Run: headless pygame with SDL's dummy video driver; simulated clock (each Clock.tick advances the game by its frame time, no real sleeping); random seed 0; keys injected as events and as key.get_pressed() state; no mouse input.
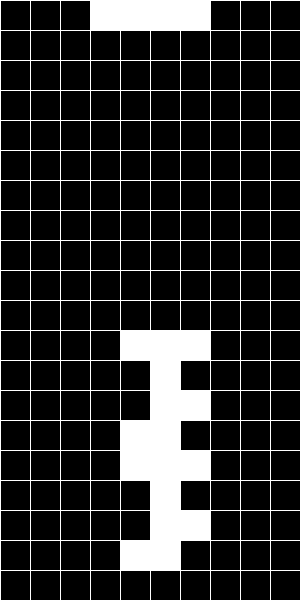
Frame 1 of 2 · flips 1–60 · no input
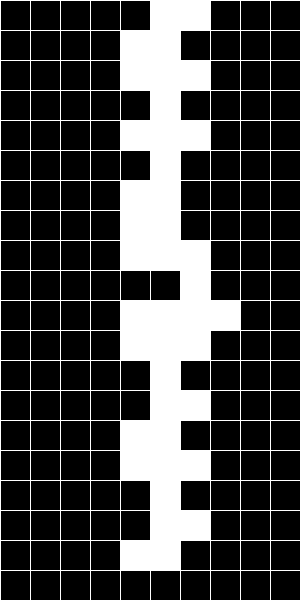
Frame 2 of 2 · flips 61–180 · tapped SPACE, RETURN · held RIGHT (→), D (game ended)

The pygame program that drew these frames:

import pygame
import random

# Initialize Pygame
pygame.init()

# Constants
WIDTH, HEIGHT = 300, 600
GRID_SIZE = 30
WHITE = (255, 255, 255)
BLACK = (0, 0, 0)

# Tetromino shapes
SHAPES = [
    [[1, 1, 1, 1]],
    [[1, 1, 1],
     [1]],
    [[1, 1, 1],
     [0, 0, 1]],
    [[1, 1, 1],
     [0, 1]],
    [[1, 1],
     [1, 1]],
    [[1, 1, 0],
     [0, 1, 1]],
    [[0, 1, 1],
     [1, 1]]
]

# Initialize game variables
screen = pygame.display.set_mode((WIDTH, HEIGHT))
clock = pygame.time.Clock()
fps = 10
running = True

def draw_grid():
    for x in range(0, WIDTH, GRID_SIZE):
        pygame.draw.line(screen, WHITE, (x, 0), (x, HEIGHT))
    for y in range(0, HEIGHT, GRID_SIZE):
        pygame.draw.line(screen, WHITE, (0, y), (WIDTH, y))

def draw_tetromino(tetromino, x, y):
    for row in range(len(tetromino)):
        for col in range(len(tetromino[row])):
            if tetromino[row][col]:
                pygame.draw.rect(screen, WHITE, (x + col * GRID_SIZE, y + row * GRID_SIZE, GRID_SIZE, GRID_SIZE))

def check_collision(board, tetromino, x, y):
    for row in range(len(tetromino)):
        for col in range(len(tetromino[row])):
            if (tetromino[row][col] and (row + y >= len(board) or col + x >= len(board[0]) or board[row + y][col + x] != 0)):
                return True
    return False

def merge_tetromino(board, tetromino, x, y):
    for row in range(len(tetromino)):
        for col in range(len(tetromino[row])):
            if tetromino[row][col]:
                board[row + y][col + x] = 1

def clear_rows(board):
    full_rows = [i for i, row in enumerate(board) if all(cell == 1 for cell in row)]
    for row in full_rows:
        del board[row]
        board.insert(0, [0] * (WIDTH // GRID_SIZE))
    return len(full_rows)

def main():
    global running

    current_tetromino = random.choice(SHAPES)
    current_x = WIDTH // (2 * GRID_SIZE) - len(current_tetromino[0]) // 2
    current_y = 0

    board = [[0] * (WIDTH // GRID_SIZE) for _ in range(HEIGHT // GRID_SIZE)]

    while running:
        for event in pygame.event.get():
            if event.type == pygame.QUIT:
                running = False

            if event.type == pygame.KEYDOWN:
                if event.key == pygame.K_LEFT and not check_collision(board, current_tetromino, current_x - 1, current_y):
                    current_x -= 1
                elif event.key == pygame.K_RIGHT and not check_collision(board, current_tetromino, current_x + 1, current_y):
                    current_x += 1
                elif event.key == pygame.K_DOWN and not check_collision(board, current_tetromino, current_x, current_y + 1):
                    current_y += 1

        if not check_collision(board, current_tetromino, current_x, current_y + 1) and current_y + len(current_tetromino) < len(board) - 1:
            current_y += 1
        else:
            if current_y == 0:  # Check if blocks reached the top
                print("Game Over! Blocks reached the top.")
                running = False

            merge_tetromino(board, current_tetromino, current_x, current_y)
            cleared_rows = clear_rows(board)
            print(f"Cleared {cleared_rows} rows")
            current_tetromino = random.choice(SHAPES)
            current_x = WIDTH // (2 * GRID_SIZE) - len(current_tetromino[0]) // 2
            current_y = 0

        screen.fill(BLACK)
        draw_grid()
        draw_tetromino(current_tetromino, current_x * GRID_SIZE, current_y * GRID_SIZE)
        for row in range(len(board)):
            for col in range(len(board[row])):
                if board[row][col]:
                    pygame.draw.rect(screen, WHITE, (col * GRID_SIZE, row * GRID_SIZE, GRID_SIZE, GRID_SIZE))

        pygame.display.flip()
        clock.tick(fps)

    pygame.quit()

if __name__ == "__main__":
    main()
